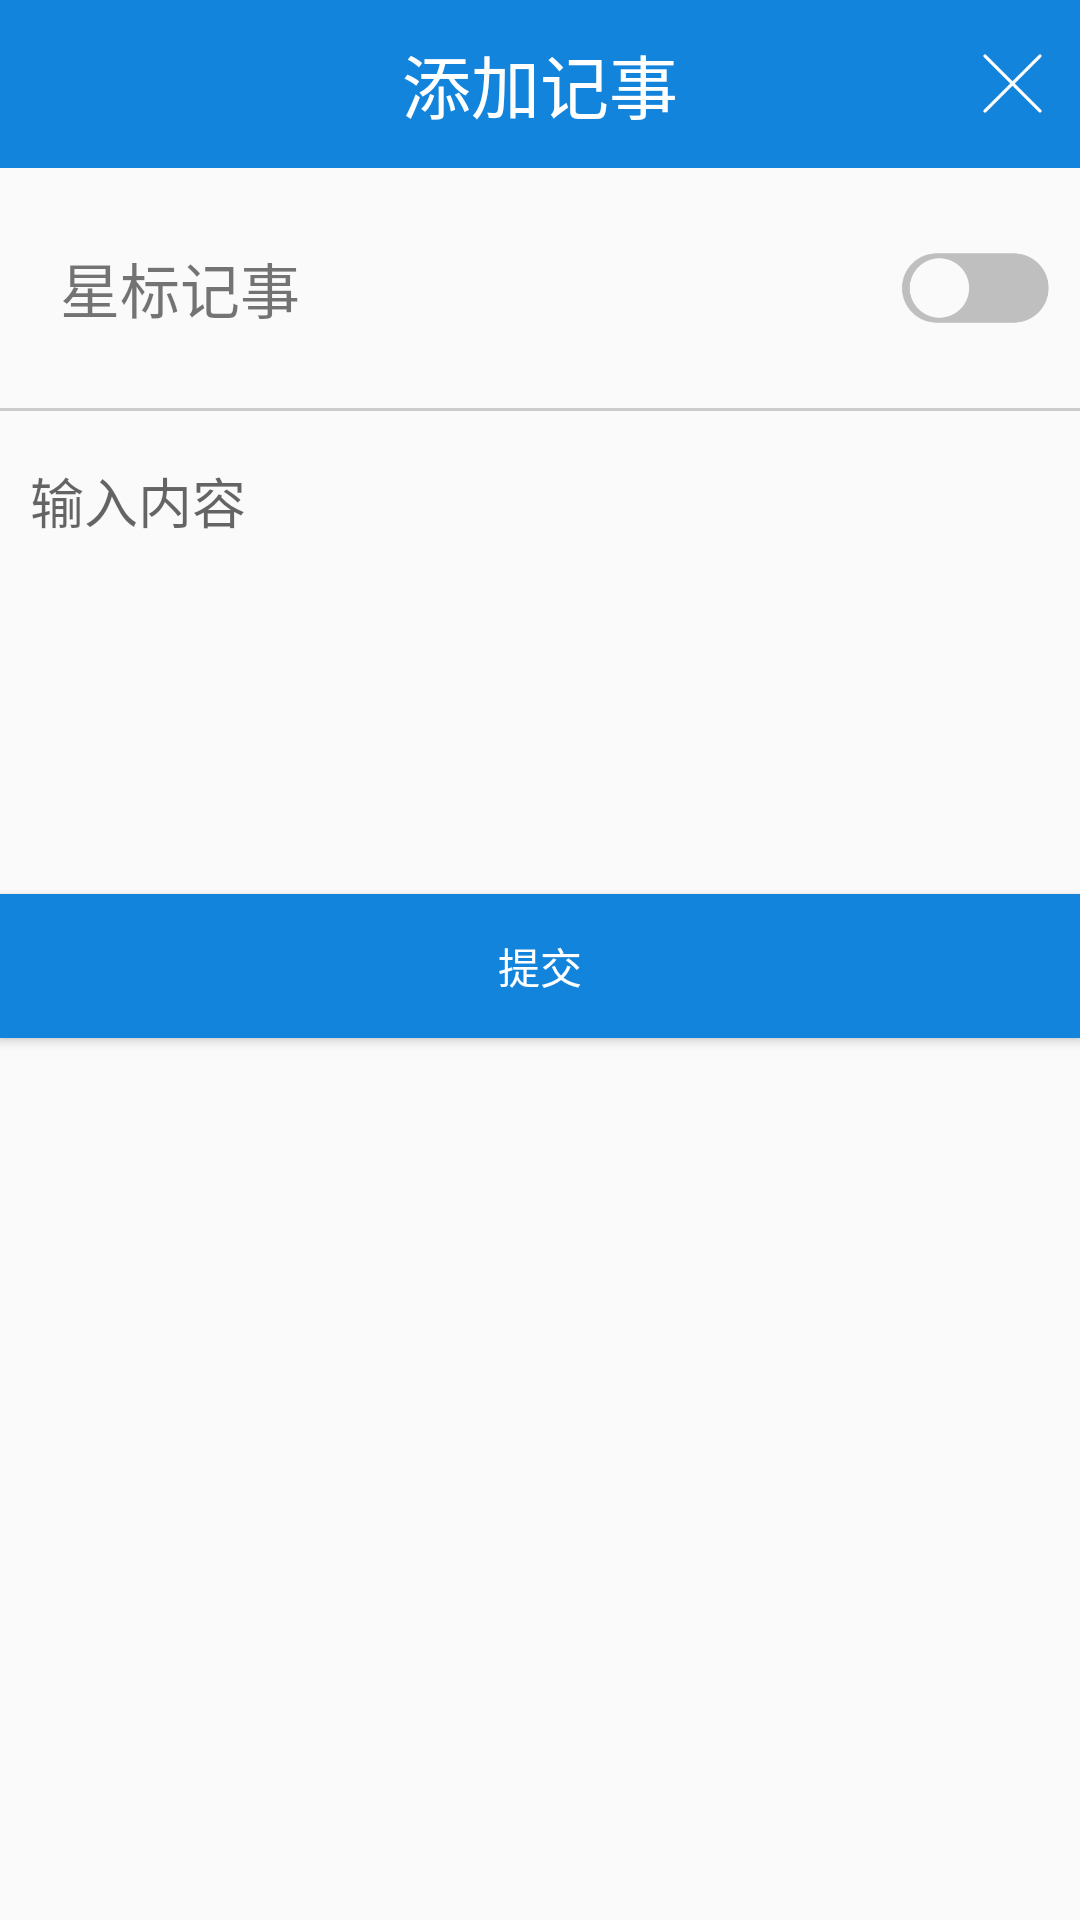

Android layout source for this screen:
<!-- AndroidManifest.xml: application theme AppTheme -->
<!-- res/layout/self_memo_create_item_dialog.xml -->
<?xml version="1.0" encoding="utf-8"?>
<LinearLayout xmlns:android="http://schemas.android.com/apk/res/android"
    android:layout_width="match_parent"
    android:layout_height="match_parent"
    android:orientation="vertical">

    <RelativeLayout
        android:layout_width="match_parent"
        android:layout_height="?attr/actionBarSize"
        android:background="@color/colorPrimary">

        <TextView
            android:layout_width="wrap_content"
            android:layout_height="wrap_content"
            android:layout_centerInParent="true"
            android:gravity="center"
            android:text="添加记事"
            android:textColor="#fff"
            android:textSize="@dimen/text_title" />

        <ImageView
            android:id="@+id/self_memo_create_item_dialog_close"
            android:layout_width="25dp"
            android:layout_height="25dp"
            android:layout_alignParentRight="true"
            android:layout_centerVertical="true"
            android:layout_marginRight="10dp"
            android:src="@drawable/icon_no" />
    </RelativeLayout>

    <RelativeLayout
        android:layout_width="match_parent"
        android:layout_height="80dp">

        <TextView
            android:layout_width="wrap_content"
            android:layout_height="match_parent"
            android:layout_alignParentLeft="true"
            android:gravity="center"
            android:paddingLeft="20dp"
            android:text="星标记事"
            android:textSize="20sp" />

        <ImageView
            android:id="@+id/self_memo_create_item_dialog_switch"
            android:layout_width="50dp"
            android:layout_height="30dp"
            android:layout_alignParentRight="true"
            android:layout_centerVertical="true"
            android:layout_marginRight="10dp"
            android:src="@drawable/icon_switch_left" />
    </RelativeLayout>

    <LinearLayout
        android:layout_width="match_parent"
        android:layout_height="1dp"
        android:background="#ccc" />

    <android.support.design.widget.TextInputLayout
        android:layout_width="match_parent"
        android:layout_height="wrap_content">

        <android.support.design.widget.TextInputEditText
            android:id="@+id/self_memo_create_item_dialog_content"
            android:layout_width="match_parent"
            android:layout_height="150dp"
            android:background="@null"
            android:gravity="left|top"
            android:hint="输入内容"
            android:padding="10dp" />
    </android.support.design.widget.TextInputLayout>

    <Button
        android:id="@+id/self_memo_create_item_dialog_submit"
        android:layout_width="match_parent"
        android:layout_height="wrap_content"
        android:background="@color/colorPrimary"
        android:text="提交"
        android:textColor="#fff" />
</LinearLayout>
<!-- resources referenced by this layout -->
<resources>
  <color name="colorPrimary">#1284db</color>
  <dimen name="text_title">23sp</dimen>
  <!-- drawable icon_no: png bitmap (drawable, 1311 bytes) -->
  <!-- drawable icon_switch_left: png bitmap (drawable, 3807 bytes) -->
  <style name="AppTheme" parent="Theme.AppCompat.Light.DarkActionBar">
          
          
          <item name="colorPrimary">@color/colorPrimary</item>
          <item name="colorPrimaryDark">@color/colorPrimaryDark</item>
          <item name="colorAccent">@color/colorAccent</item>
      </style>
  <color name="colorPrimaryDark">#1281db</color>
  <color name="colorAccent">#124bdb</color>
</resources>
